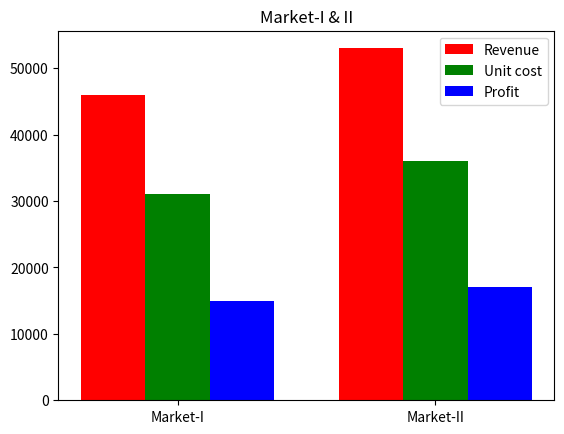

Write Python code to recreate this figure.
# -*- coding: utf-8 -*-
"""assignment10.ipynb

Automatically generated by Colaboratory.

Original file is located at
    https://colab.research.google.com/<link-removed>
"""

# -*- coding: utf-8 -*-
"""Assignment10_1.ipynb
Automatically generated by Colaboratory.
Original file is located at
   https://colab.research.google.com/<link-removed> 
"""

#Gross profit of market-1 & market-2
#Code by Ramya Tulasi
#June,23 2021
import numpy as np
import matplotlib.pyplot as plt
  
N = 2
ind = np.arange(N) 
width = 0.25
  
xvals = [46000,53000]
bar1 = plt.bar(ind, xvals, width, color = 'r')
  
yvals = [31000,36000]
bar2 = plt.bar(ind+width, yvals, width, color='g')
  
zvals = [15000,17000]
bar3 = plt.bar(ind+width*2, zvals, width, color = 'b')
  
plt.title("Market-I & II")
  
plt.xticks(ind+width,['Market-I', 'Market-II'])
plt.legend( (bar1, bar2, bar3), ('Revenue', 'Unit cost', 'Profit') )
plt.show()